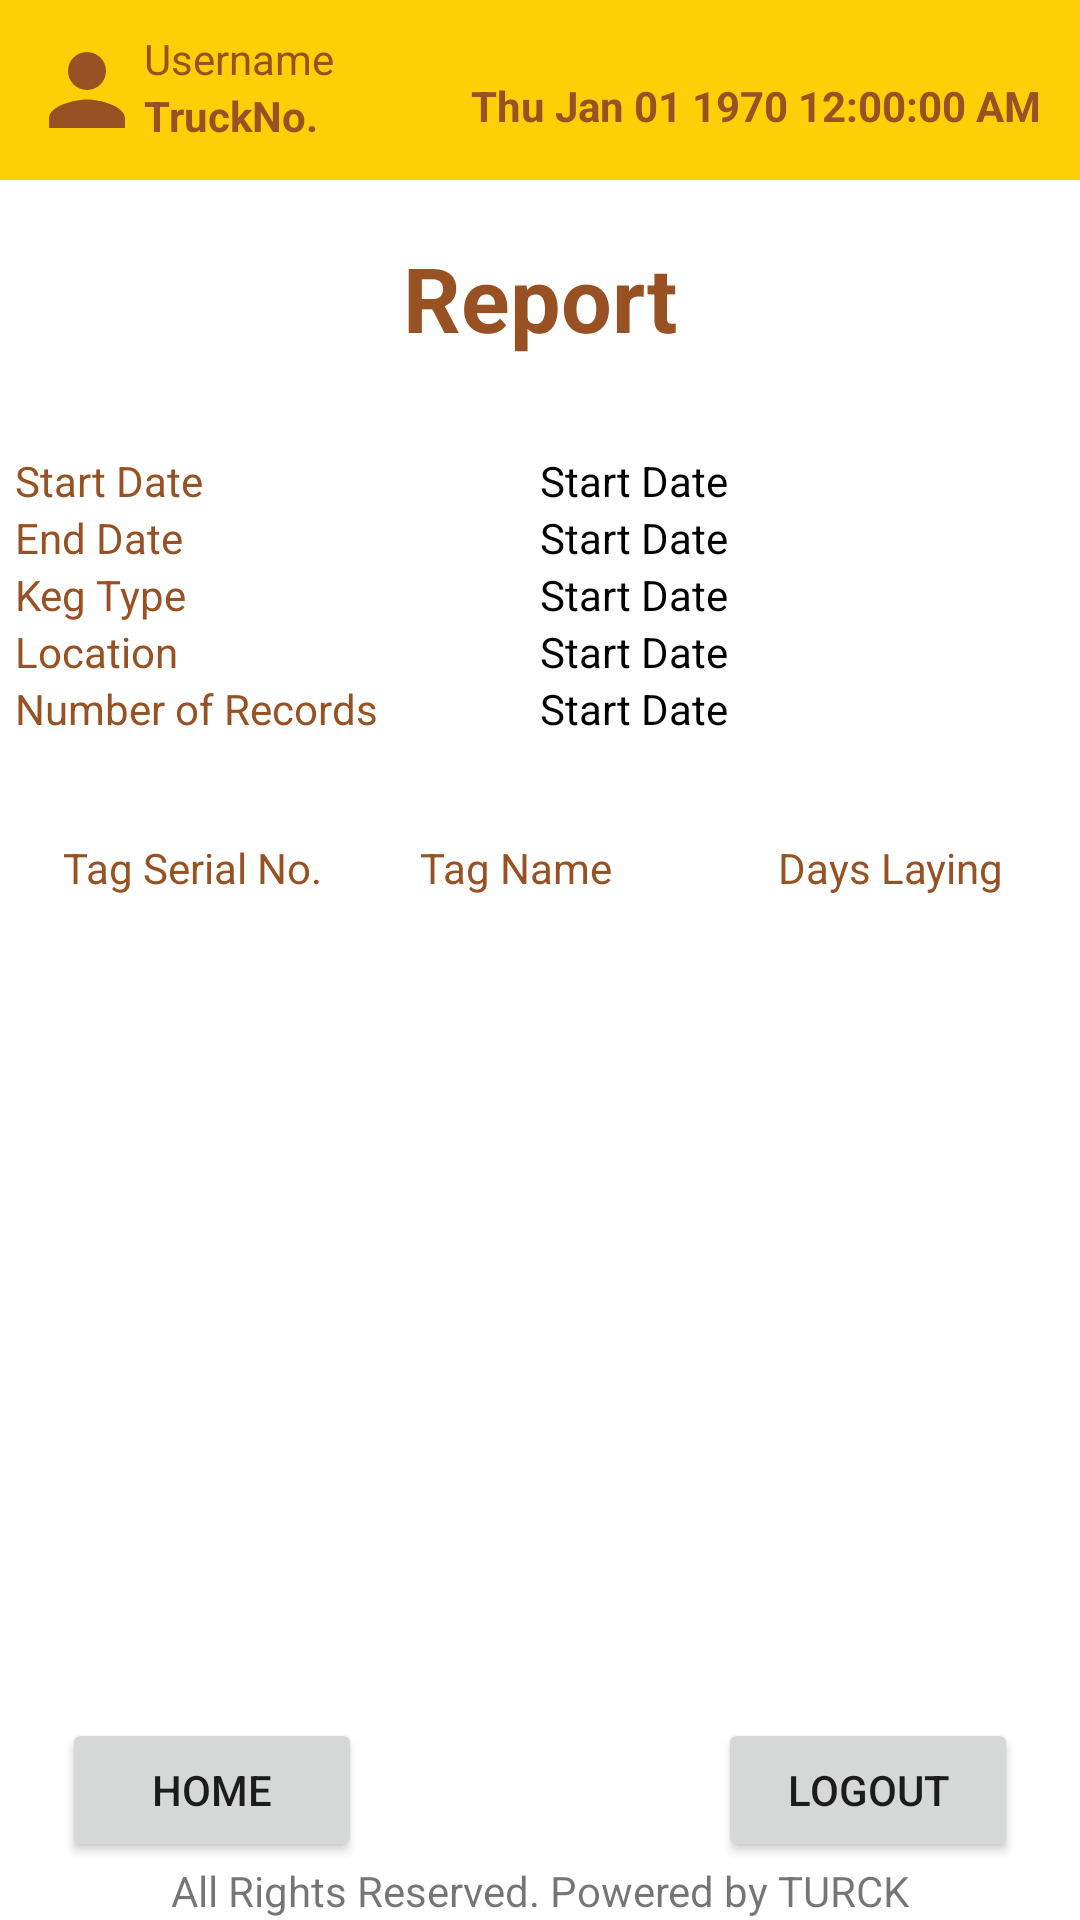

Reconstruct the res/layout file that produces this screen, plus the resources it refers to.
<!-- AndroidManifest.xml: application theme Theme.BreweryKegTrackAndTrace -->
<!-- res/layout/activity_report_text_view.xml -->
<?xml version="1.0" encoding="utf-8"?>
<androidx.constraintlayout.widget.ConstraintLayout xmlns:android="http://schemas.android.com/apk/res/android"
    xmlns:app="http://schemas.android.com/apk/res-auto"
    xmlns:tools="http://schemas.android.com/tools"
    android:layout_width="match_parent"
    android:layout_height="match_parent"
    tools:context=".ReportTextView">

    <include
        android:id="@+id/include3"
        layout="@layout/toolbar" />

    <include
        android:id="@+id/include4"
        layout="@layout/footer"
        tools:layout_editor_absoluteY="610dp" />

    <TextView
        android:id="@+id/textView30"
        android:layout_width="wrap_content"
        android:layout_height="wrap_content"
        android:text="Report"
        android:textColor="@color/stroke_color"
        android:textSize="30sp"
        android:textStyle="bold"
        app:layout_constraintBottom_toBottomOf="parent"
        app:layout_constraintEnd_toEndOf="parent"
        app:layout_constraintStart_toStartOf="parent"
        app:layout_constraintTop_toTopOf="parent"
        app:layout_constraintVertical_bias="0.132" />

    <GridLayout
        android:layout_width="match_parent"
        android:layout_height="wrap_content"
        android:alignmentMode="alignMargins"
        android:columnCount="2"
        android:padding="5dp"
        android:rowCount="3"
        app:layout_constraintBottom_toTopOf="@+id/scrollView3"
        app:layout_constraintEnd_toEndOf="parent"
        app:layout_constraintStart_toStartOf="parent"
        app:layout_constraintTop_toBottomOf="@+id/textView30">


        <TextView
            android:layout_width="0dp"
            android:layout_height="wrap_content"
            android:layout_rowWeight="1"
            android:layout_columnWeight="1"

            android:text="Start Date"
            android:textColor="@color/stroke_color" />

        <TextView
            android:id="@+id/startDateTV"
            android:layout_width="0dp"
            android:layout_height="wrap_content"
            android:layout_rowWeight="1"

            android:layout_columnWeight="1"
            android:text="Start Date"
            android:textColor="#000" />

        <TextView
            android:layout_width="0dp"
            android:layout_height="wrap_content"
            android:layout_rowWeight="1"
            android:layout_columnWeight="1"

            android:text="End Date"
            android:textColor="@color/stroke_color" />

        <TextView
            android:id="@+id/endDateTV"
            android:layout_width="0dp"
            android:layout_height="wrap_content"
            android:layout_rowWeight="1"

            android:layout_columnWeight="1"
            android:text="Start Date"
            android:textColor="#000" />

        <TextView
            android:layout_width="0dp"
            android:layout_height="wrap_content"
            android:layout_rowWeight="1"
            android:layout_columnWeight="1"

            android:text="Keg Type"
            android:textColor="@color/stroke_color" />

        <TextView
            android:id="@+id/kegTypeTV"
            android:layout_width="0dp"
            android:layout_height="wrap_content"
            android:layout_rowWeight="1"

            android:layout_columnWeight="1"
            android:text="Start Date"
            android:textColor="#000" />

        <TextView
            android:layout_width="0dp"
            android:layout_height="wrap_content"
            android:layout_rowWeight="1"
            android:layout_columnWeight="1"

            android:text="Location"
            android:textColor="@color/stroke_color" />

        <TextView
            android:id="@+id/locationTV"
            android:layout_width="0dp"
            android:layout_height="wrap_content"
            android:layout_rowWeight="1"

            android:layout_columnWeight="1"
            android:text="Start Date"
            android:textColor="#000" />


        <TextView
            android:layout_width="0dp"
            android:layout_height="wrap_content"
            android:layout_rowWeight="1"
            android:layout_columnWeight="1"

            android:text="Number of Records"
            android:textColor="@color/stroke_color" />

        <TextView
            android:id="@+id/nortv"
            android:layout_width="0dp"
            android:layout_height="wrap_content"
            android:layout_rowWeight="1"

            android:layout_columnWeight="1"
            android:text="Start Date"
            android:textColor="#000" />
    </GridLayout>

    <ScrollView
        android:id="@+id/scrollView3"
        android:layout_width="0dp"
        android:layout_height="0dp"
        android:padding="3dp"
        app:layout_constraintBottom_toTopOf="@+id/include4"
        app:layout_constraintEnd_toEndOf="parent"
        app:layout_constraintHeight_percent="0.45"
        app:layout_constraintHorizontal_bias="0.5"
        app:layout_constraintStart_toStartOf="parent"
        app:layout_constraintTop_toTopOf="parent"
        app:layout_constraintVertical_bias="0.972"
        app:layout_constraintWidth_percent="0.9">

        <LinearLayout
            android:layout_width="match_parent"
            android:layout_height="wrap_content"
            android:orientation="horizontal">

            <LinearLayout
                android:id="@+id/tagserialLL"
                android:layout_width="0dp"
                android:layout_height="wrap_content"
                android:layout_gravity="left"
                android:layout_weight="3"
                android:orientation="vertical">

                <TextView
                    android:id="@+id/textView34"
                    android:layout_width="match_parent"
                    android:layout_height="wrap_content"
                    android:text="Tag Serial No."
                    android:textColor="@color/stroke_color" />
            </LinearLayout>

            <LinearLayout
                android:id="@+id/tagnameLL"
                android:layout_width="0dp"
                android:layout_height="wrap_content"
                android:layout_weight="3"
                android:orientation="vertical">

                <TextView
                    android:id="@+id/textView35"
                    android:layout_width="match_parent"
                    android:layout_height="wrap_content"
                    android:text="Tag Name"
                    android:textColor="@color/stroke_color" />
            </LinearLayout>

            <LinearLayout

                android:id="@+id/nodlLL"
                android:layout_width="0dp"
                android:layout_height="wrap_content"
                android:layout_weight="2"
                android:orientation="vertical">

                <TextView
                    android:id="@+id/textView36"
                    android:layout_width="match_parent"
                    android:layout_height="wrap_content"
                    android:text="Days Laying"
                    android:textColor="@color/stroke_color" />


            </LinearLayout>
        </LinearLayout>
    </ScrollView>

</androidx.constraintlayout.widget.ConstraintLayout>
<!-- res/layout/toolbar.xml (included above) -->
<?xml version="1.0" encoding="utf-8"?>
<RelativeLayout xmlns:android="http://schemas.android.com/apk/res/android"
    xmlns:app="http://schemas.android.com/apk/res-auto"
    xmlns:tools="http://schemas.android.com/tools"
    android:layout_width="match_parent"
    android:layout_height="wrap_content"
    android:background="@color/purple_500">

    <androidx.constraintlayout.widget.ConstraintLayout
        android:layout_width="match_parent"
        android:layout_height="wrap_content"
        android:padding="10dp">

        <ImageView
            android:id="@+id/imageView2"
            android:layout_width="38dp"
            android:layout_height="40dp"
            android:src="@drawable/ic_baseline_person_24"
            app:layout_constraintStart_toStartOf="parent"
            app:layout_constraintTop_toTopOf="parent" />

        <TextView
            android:id="@+id/action_bar"
            android:layout_width="wrap_content"
            android:layout_height="wrap_content"
            android:text="TruckNo."
            android:textStyle="bold"
            android:textColor="@color/purple_700"
            app:layout_constraintStart_toEndOf="@+id/imageView2"
            app:layout_constraintTop_toBottomOf="@+id/usernameActionbar" />

        <TextView
            android:id="@+id/usernameActionbar"
            android:layout_width="wrap_content"
            android:layout_height="wrap_content"
            android:text="Username"
            android:textColor="@color/purple_700"
            app:layout_constraintStart_toEndOf="@+id/imageView2"
            app:layout_constraintTop_toTopOf="parent" />

        <android.widget.TextClock
            android:id="@+id/digitalClock"
            android:layout_width="wrap_content"
            android:layout_height="wrap_content"

            android:layout_alignParentEnd="true"
            android:format12Hour="EE MMM dd yyyy hh:mm:ss aaa"
            android:format24Hour="EE MMM dd yyyy k:mm:ss"
            android:textColor="@color/purple_700"
            android:textStyle="bold"
            app:layout_constraintBottom_toBottomOf="parent"
            app:layout_constraintEnd_toEndOf="parent"
            app:layout_constraintHorizontal_bias="0.943"
            app:layout_constraintStart_toEndOf="@+id/action_bar"
            app:layout_constraintTop_toTopOf="parent"
            app:layout_constraintVertical_bias="0.75" />

    </androidx.constraintlayout.widget.ConstraintLayout>
</RelativeLayout>
<!-- res/layout/footer.xml (included above) -->
<?xml version="1.0" encoding="utf-8"?>
<androidx.constraintlayout.widget.ConstraintLayout xmlns:android="http://schemas.android.com/apk/res/android"
    xmlns:app="http://schemas.android.com/apk/res-auto"
    android:layout_width="match_parent"
    android:layout_height="wrap_content"
    android:layout_gravity="bottom"
    android:foregroundGravity="bottom"
    app:layout_constraintBottom_toBottomOf="parent">

    <TextView
        android:id="@+id/textView2"
        android:layout_width="wrap_content"
        android:layout_height="wrap_content"
        android:text="All Rights Reserved. Powered by TURCK"
        app:layout_constraintBottom_toBottomOf="parent"
        app:layout_constraintEnd_toEndOf="parent"
        app:layout_constraintStart_toStartOf="parent"
        app:layout_constraintTop_toTopOf="parent"
        app:layout_constraintVertical_bias="0.992" />

    <Button
        android:id="@+id/home_footer"
        android:layout_width="wrap_content"
        android:layout_height="wrap_content"
        android:width="100dp"
        android:text="Home"
        app:layout_constraintBottom_toTopOf="@+id/textView2"
        app:layout_constraintEnd_toEndOf="parent"
        app:layout_constraintHorizontal_bias="0.08"
        app:layout_constraintStart_toStartOf="parent"
        app:layout_constraintTop_toTopOf="parent"
        app:layout_constraintVertical_bias="1.0" />

    <Button
        android:id="@+id/LogoutBtn"
        android:layout_width="wrap_content"
        android:layout_height="wrap_content"
        android:width="100dp"
        android:text="Logout"
        app:layout_constraintBottom_toTopOf="@+id/textView2"
        app:layout_constraintEnd_toEndOf="parent"
        app:layout_constraintHorizontal_bias="0.92"
        app:layout_constraintStart_toStartOf="parent"
        app:layout_constraintTop_toTopOf="parent"
        app:layout_constraintVertical_bias="1.0" />
</androidx.constraintlayout.widget.ConstraintLayout>
<!-- resources referenced by this layout -->
<resources>
  <color name="purple_500">#FFFDCF06</color>
  <color name="purple_700">#FF985123</color>
  <color name="stroke_color">#985123</color>
  <!-- drawable ic_baseline_person_24 (drawable) -->
  <vector android:height="24dp" android:tint="@color/purple_700"
      android:viewportHeight="24" android:viewportWidth="24"
      android:width="24dp" xmlns:android="http://schemas.android.com/apk/res/android">
      <path android:fillColor="@color/purple_700" android:pathData="M12,12c2.21,0 4,-1.79 4,-4s-1.79,-4 -4,-4 -4,1.79 -4,4 1.79,4 4,4zM12,14c-2.67,0 -8,1.34 -8,4v2h16v-2c0,-2.66 -5.33,-4 -8,-4z"/>
  </vector>
  <style name="Theme.BreweryKegTrackAndTrace" parent="Theme.MaterialComponents.DayNight.NoActionBar">
          
          <item name="colorPrimary">@color/purple_500</item>
          <item name="colorPrimaryVariant">@color/purple_700</item>
          <item name="colorOnPrimary">@color/purple_700</item>
          
          <item name="colorSecondary">@color/purple_500</item>
          <item name="colorSecondaryVariant">@color/purple_700</item>
          <item name="colorOnSecondary">@color/purple_700</item>
          
          <item name="android:statusBarColor" tools:targetApi="l">?attr/colorPrimaryVariant</item>
          
      </style>'
</resources>
